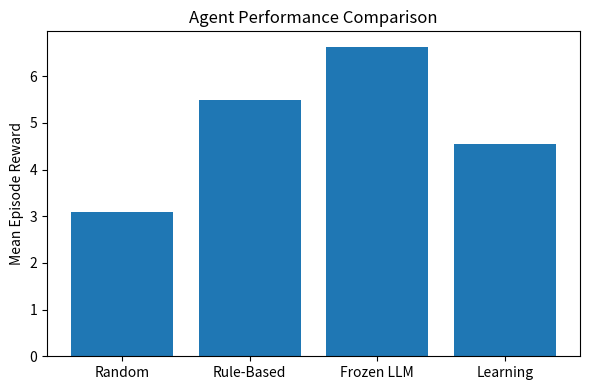

Generate this figure with matplotlib: (Note: this script raises an exception after producing the figure.)
import matplotlib.pyplot as plt

agents = ["Random", "Rule-Based", "Frozen LLM", "Learning"]
rewards = [3.09, 5.50, 6.63, 4.55]

plt.figure(figsize=(6, 4))
plt.bar(agents, rewards)

plt.ylabel("Mean Episode Reward")
plt.title("Agent Performance Comparison")
plt.tight_layout()

plt.savefig("outputs/figures/baseline_vs_learning.png", dpi=200)
plt.show()
